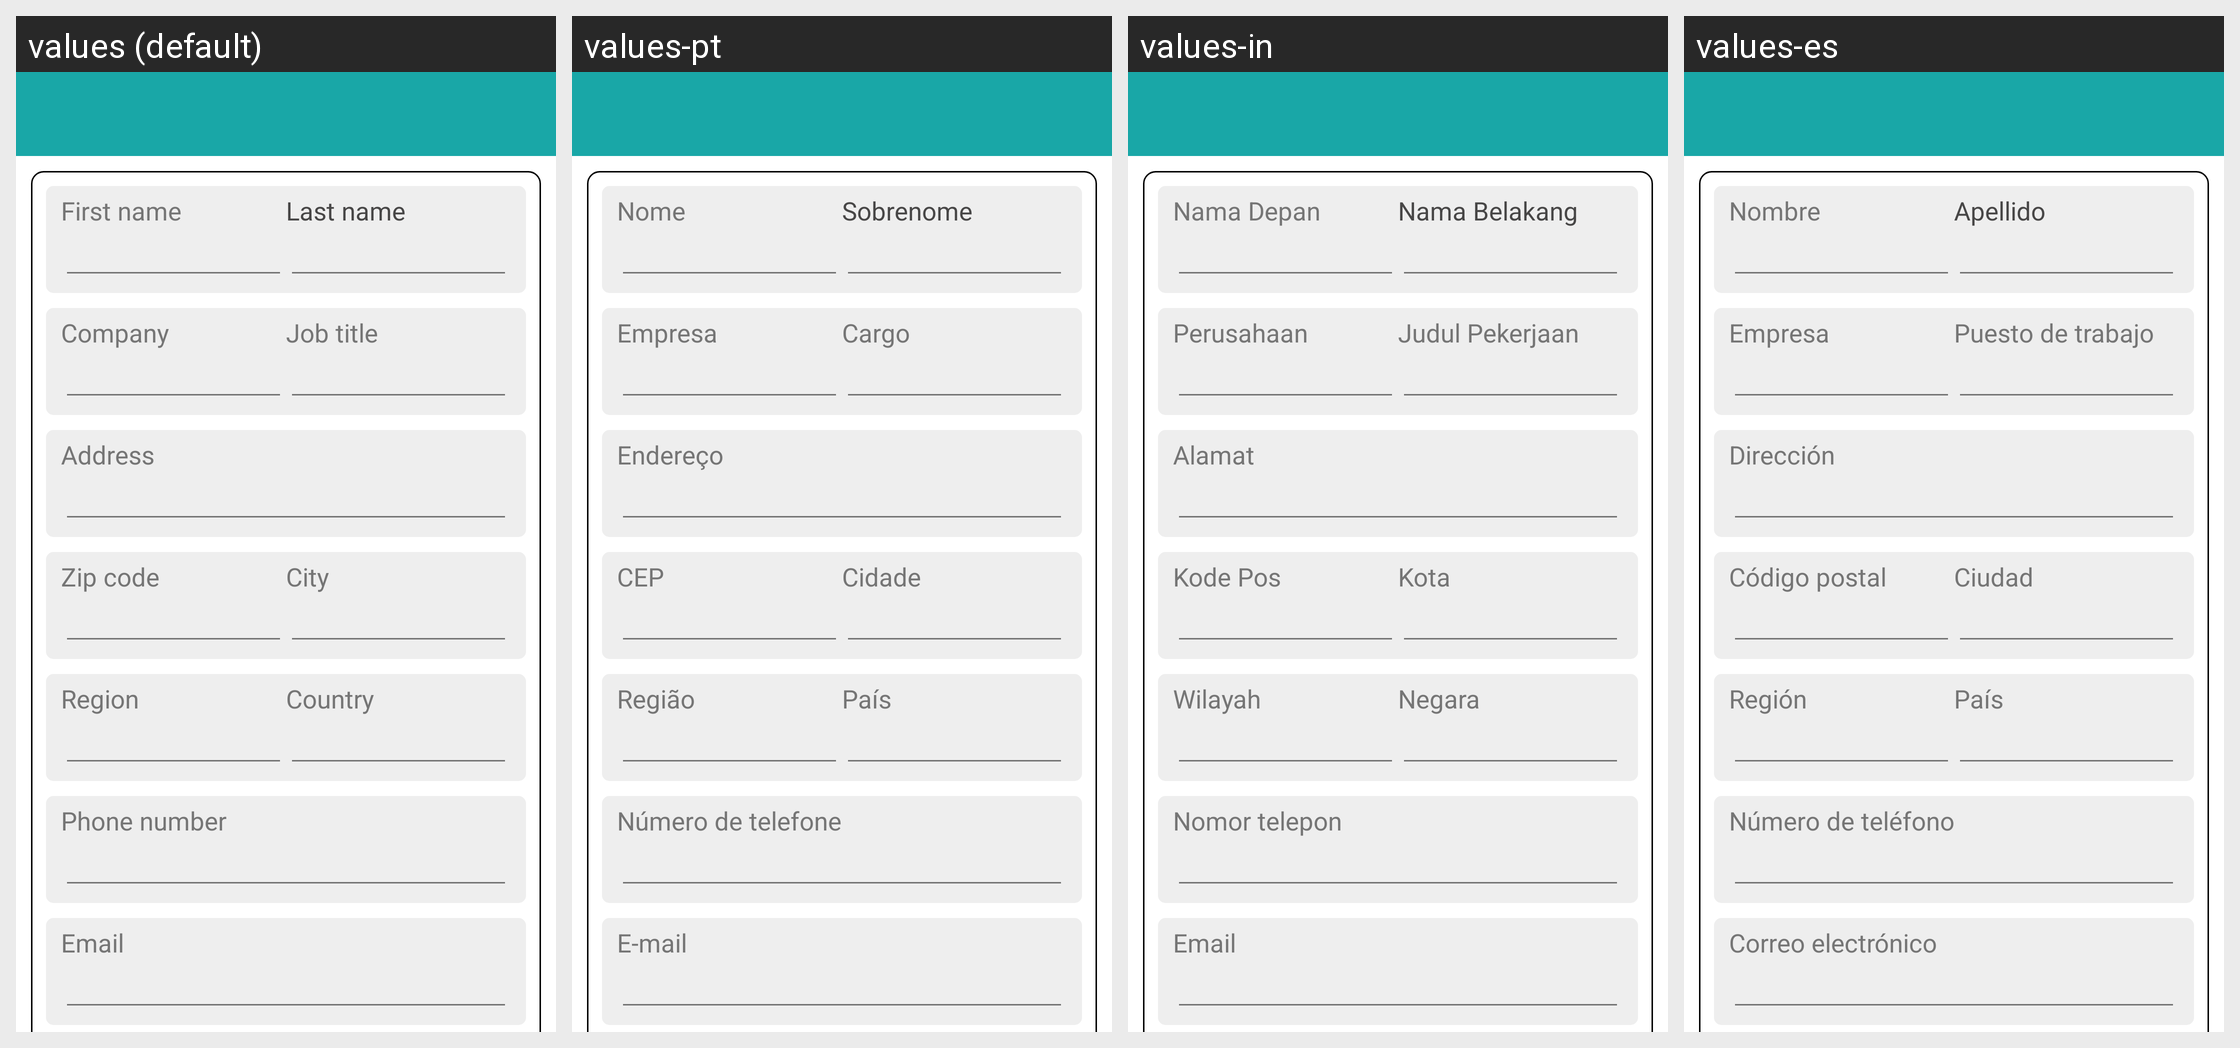

Here is an Android app screen in its default locale and in the app's own translations. Write out the translated-string differences for the strings that appear on this screen.
Android screen res/layout/activity_contact.xml rendered under 4 locales, left to right: values (default), values-pt, values-in, values-es. Device: Nexus 5 (rendered at 1080×1920; each locale shown at half size, 540×960, under a caption strip naming it); theme AppTheme.
Other locales in the repository, not shown: values-ar, values-bn, values-de, values-fr, values-it, values-ja, values-vi.
Strings drawn on this screen, with the default value and each locale's value (text and hints the layout hard-codes, and strings that could not be matched under every locale, appear in the picture but are not listed):

first_name
  values: First name
  values-pt: Nome
  values-in: Nama Depan
  values-es: Nombre

last_name
  values: Last name
  values-pt: Sobrenome
  values-in: Nama Belakang
  values-es: Apellido

company
  values: Company
  values-pt: Empresa
  values-in: Perusahaan
  values-es: Empresa

job_title
  values: Job title
  values-pt: Cargo
  values-in: Judul Pekerjaan
  values-es: Puesto de trabajo

address
  values: Address
  values-pt: Endereço
  values-in: Alamat
  values-es: Dirección

zip_code
  values: Zip code
  values-pt: CEP
  values-in: Kode Pos
  values-es: Código postal

city
  values: City
  values-pt: Cidade
  values-in: Kota
  values-es: Ciudad

region
  values: Region
  values-pt: Região
  values-in: Wilayah
  values-es: Región

country
  values: Country
  values-pt: País
  values-in: Negara
  values-es: País

phoneNumber_lowercase
  values: Phone number
  values-pt: Número de telefone
  values-in: Nomor telepon
  values-es: Número de teléfono

email
  values: Email
  values-pt: E-mail
  values-in: Email
  values-es: Correo electrónico
